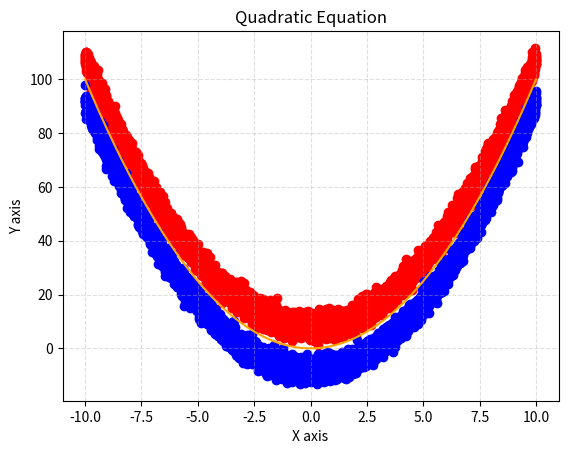

Generate this figure with matplotlib:
# IMPORT LIBRARIES
import numpy as np
import matplotlib.pyplot as plt
import random
import pandas as pd

# np.linspace(start, stop, number) : Return evenly spaced numbers over a specified interval.
# random.gauss() - generate random numbers - parameters: mean and sigma(std)

x2=np.linspace(-10,10,10000)

yup2=[]
for i in x2:
    yup2.append(i*i+abs(random.gauss(8,2)))
ydown2=[]
for i in x2:
    ydown2.append(i*i-abs(random.gauss(8,2)))
# QUADRATIC EQUATION : Y=X*X
plt.plot(x2,x2*x2, color='orange')

plt.scatter(x2,yup2,color='red')
plt.scatter(x2,ydown2,color='blue')

plt.grid(alpha=0.4, linestyle='--')
plt.title('Quadratic Equation')
plt.xlabel('X axis')
plt.ylabel('Y axis')
plt.show()

x2=x2.tolist()

xrow=x2+x2
yrow=yup2+ydown2

c1=[]
for i in range(10000):
    c1.append('red')
c2=[]
for i in range(10000):
    c2.append('blue')

crow=c1+c2
print(len(xrow),len(yrow),len(crow))

d={'x_axis':xrow,'y_axis':yrow,'color':crow}
df=pd.DataFrame(d)
print(df)
df.to_csv('quadratic_2.csv',index=False)
